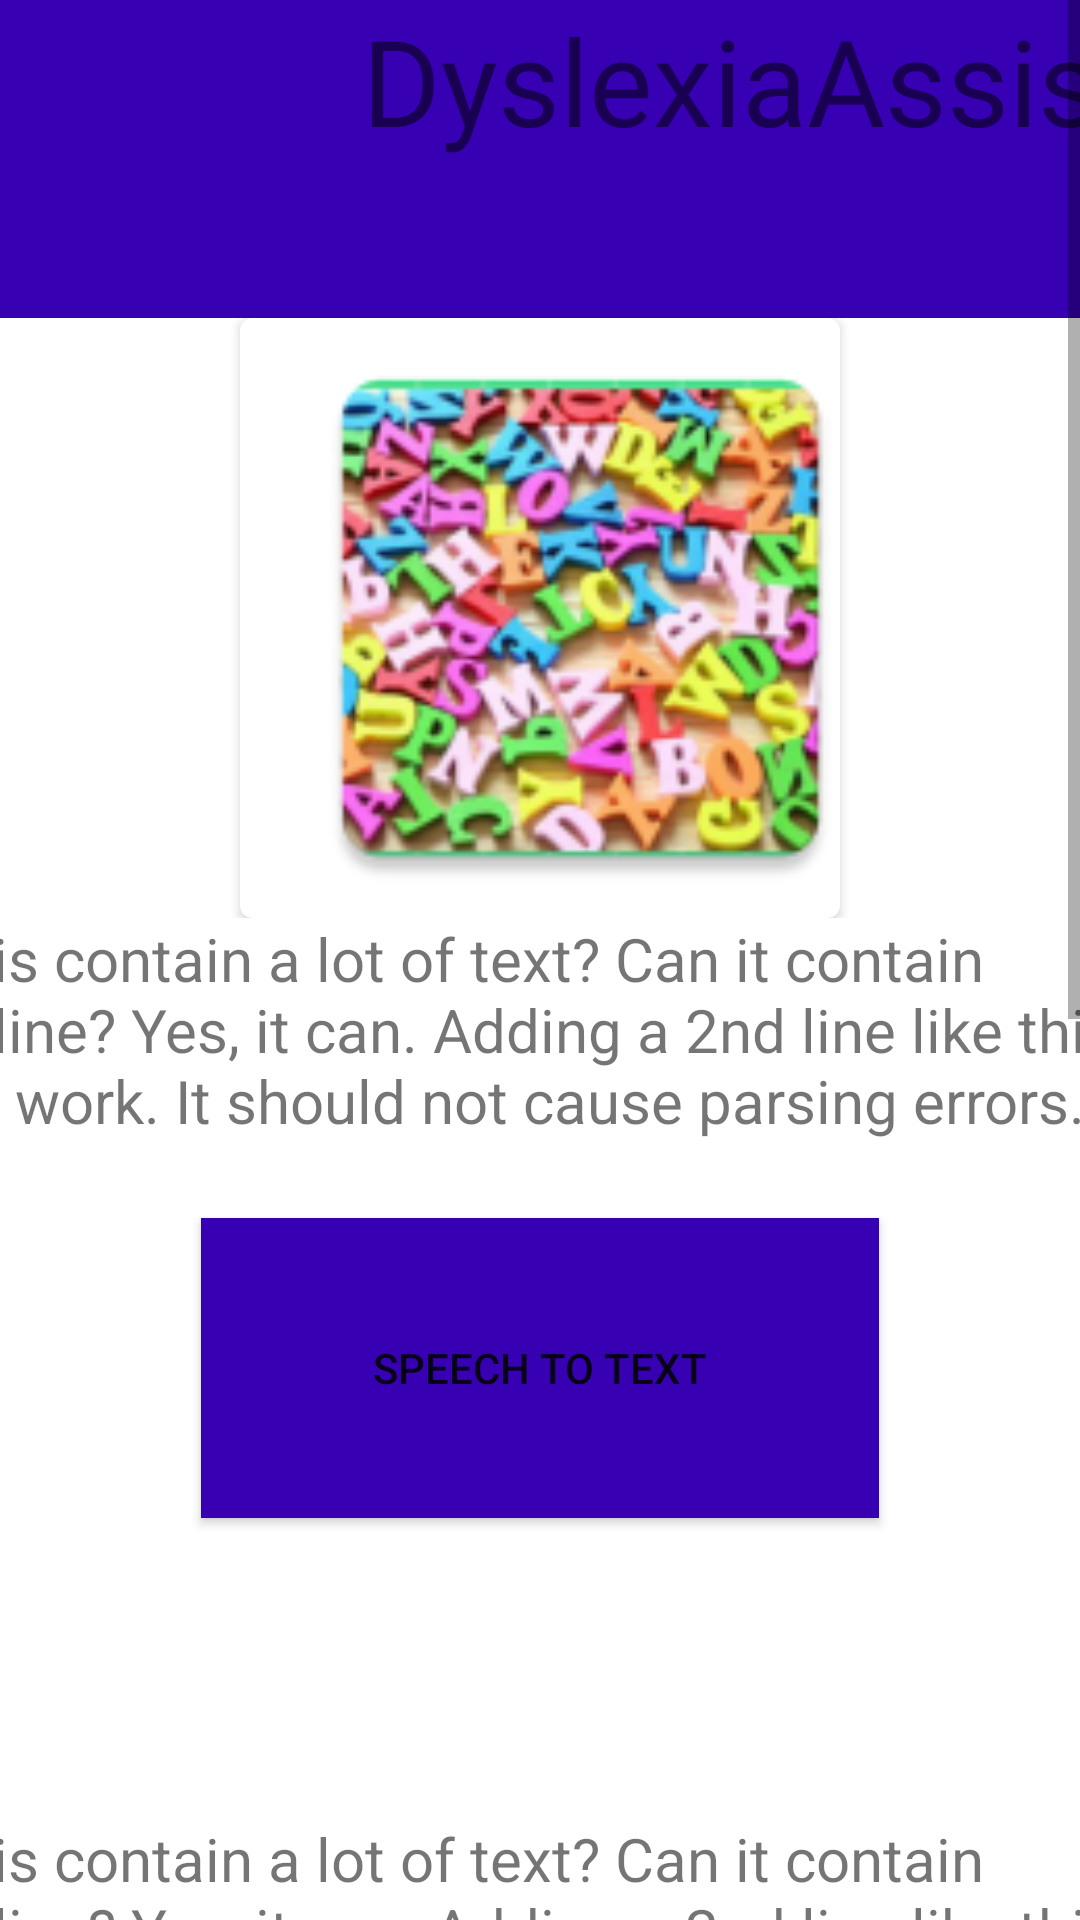

The Android layout XML behind this screen, and the referenced resources:
<!-- AndroidManifest.xml: application theme Theme.DyslexiaAssist -->
<!-- res/layout/activity_main.xml -->
<?xml version="1.0" encoding="utf-8"?>
<ScrollView xmlns:android="http://schemas.android.com/apk/res/android"
    xmlns:app="http://schemas.android.com/apk/res-auto"
    xmlns:tools="http://schemas.android.com/tools"
    tools:context=".MainActivity"
    android:layout_width="match_parent"
    android:layout_height="match_parent"
    android:scrollbars="vertical">

    <LinearLayout
        android:layout_width="fill_parent"
        android:layout_height="wrap_content"
        android:orientation="vertical"
        xmlns:card_view="http://schemas.android.com/apk/res-auto"

        tools:ignore="UseCompoundDrawables">

        <TextView
            style="@style/Animation.Design.BottomSheetDialog"
            android:layout_width="500dp"
            android:layout_height="106dp"
            android:background="@color/design_default_color_primary_dark"
            android:paddingBottom="10dp"
            android:text="@string/app_name"
            android:textAlignment="center"
            android:textSize="40sp" />
        <androidx.cardview.widget.CardView
            android:id="@+id/card_view"
            android:layout_gravity="center"
            android:layout_width="200dp"
            android:layout_height="200dp"
            app:cardCornerRadius="4dp">

            <ImageView
                android:layout_width="227dp"
                android:layout_height="200dp"

                android:contentDescription="@string/image_hai"
                app:srcCompat="@mipmap/ic_letters" />
        </androidx.cardview.widget.CardView>

        <androidx.cardview.widget.CardView
            android:id="@+id/card_view1"
            android:layout_width="480dp"
            android:layout_height="300dp"
            android:layout_gravity="center"
            app:cardCornerRadius="4dp">

            <TextView
                android:id="@+id/speechtxt"
                android:layout_width="480dp"
                android:layout_height="100sp"
                android:text="@string/text_with_paragraphs"
                android:textSize="20sp"
                android:layout_gravity="top"/>

            <Button
                android:id="@+id/speechbtn"
                android:layout_width="226dp"
                android:layout_height="100dp"
                android:layout_gravity="center"
                android:text="@string/speech_to_text"
                android:background="@color/design_default_color_primary_dark"
                />
        </androidx.cardview.widget.CardView>
        <androidx.cardview.widget.CardView
            android:id="@+id/card_view2"
            android:layout_width="480dp"
            android:layout_height="300dp"
            android:layout_gravity="center"
            app:cardCornerRadius="4dp">

            <TextView
                android:id="@+id/imagetxt"
                android:layout_width="480dp"
                android:layout_height="100sp"
                android:text="@string/text_with_paragraphs"
                android:textSize="20sp"
                android:layout_gravity="top"/>

            <Button
                android:id="@+id/imagebtn"
                android:layout_width="226dp"
                android:layout_height="100dp"
                android:layout_gravity="center"
                android:text="@string/speech_to_text"
                android:background="@color/design_default_color_primary_dark"
                />
        </androidx.cardview.widget.CardView>
        <androidx.cardview.widget.CardView
            android:id="@+id/card_view3"
            android:layout_width="480dp"
            android:layout_height="300dp"
            android:layout_gravity="center"
            app:cardCornerRadius="4dp">

            <TextView
                android:id="@+id/converttxt"
                android:layout_width="480dp"
                android:layout_height="100sp"
                android:text="@string/text_with_paragraphs"
                android:textSize="20sp"
                android:layout_gravity="top"/>

            <Button
                android:id="@+id/convertbtn"
                android:layout_width="226dp"
                android:layout_height="100dp"
                android:layout_gravity="center"
                android:text="@string/speech_to_text"
                android:background="@color/design_default_color_primary_dark"
                />
        </androidx.cardview.widget.CardView>

    </LinearLayout>
</ScrollView>
<!-- resources referenced by this layout -->
<resources>
  <!-- mipmap ic_letters: png bitmap (mipmap-hdpi, 12069 bytes) -->
  <string name="app_name">DyslexiaAssist</string>
  <string name="image_hai">image hai</string>
  <string name="speech_to_text">Speech to text</string>
  <string name="text_with_paragraphs">
          Can this contain a lot of text? Can it contain \n a newline? Yes, it can.
          Adding a 2nd line like this should work.
          It should not cause parsing errors.
      </string>
  <style name="Theme.DyslexiaAssist" parent="Theme.MaterialComponents.DayNight.DarkActionBar">
          
          <item name="colorPrimary">@color/purple_500</item>
          <item name="colorPrimaryVariant">@color/purple_700</item>
          <item name="colorOnPrimary">@color/white</item>
          
          <item name="colorSecondary">@color/teal_200</item>
          <item name="colorSecondaryVariant">@color/teal_700</item>
          <item name="colorOnSecondary">@color/black</item>
          
          <item name="android:statusBarColor" tools:targetApi="l">?attr/colorPrimaryVariant</item>
          
      </style>
  <!-- not gathered from this repository: default colours our renderer supplied (Android Studio template values) -->
  <color name="purple_500">#FF6200EE</color>
  <color name="purple_700">#FF3700B3</color>
  <color name="teal_200">#FF03DAC5</color>
  <color name="teal_700">#FF018786</color>
  <color name="black">#FF000000</color>
  <color name="white">#FFFFFFFF</color>
</resources>
